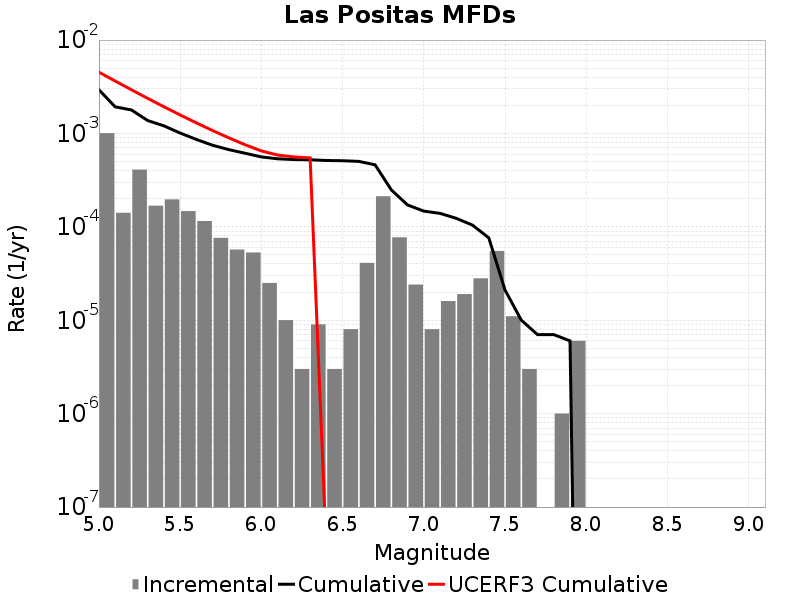

The file beside this chart, header and first rows:
Magnitude, Incremental Rate, Cumulative Rate, UCERF3 Cumulative Rate
5.05, 0.001007, 0.002934, 0.00453
5.15, 1.4142416E-4, 0.001927, 0.003642
5.25, 4.1023036E-4, 0.001785, 0.002937
5.35, 1.6850539E-4, 0.001375, 0.002377
5.45, 1.9658961E-4, 0.001207, 0.001932
5.55, 1.474422E-4, 0.00101, 0.001578
5.65, 1.15345945E-4, 8.6258707E-4, 0.001298
5.75, 7.622862E-5, 7.4724114E-4, 0.001075
5.85, 5.717147E-5, 6.710125E-4, 8.974452E-4
5.95, 5.3159434E-5, 6.1384105E-4, 7.5673236E-4
6.05, 2.5075205E-5, 5.6068157E-4, 6.500698E-4
6.15, 1.0030082E-5, 5.356064E-4, 5.872944E-4
6.25, 3.0090246E-6, 5.255763E-4, 5.6034105E-4
6.35, 9.027074E-6, 5.225673E-4, 5.4815714E-4
6.45, 3.0090246E-6, 5.1354023E-4, 3.5063692E-8
6.55, 8.024066E-6, 5.105312E-4, 9.126519E-9
6.65, 4.1123338E-5, 5.0250714E-4, 0.0
6.75, 2.1263774E-4, 4.6138378E-4, 0.0
6.85, 7.7231634E-5, 2.4874604E-4, 0.0
6.95, 2.4072197E-5, 1.715144E-4, 0.0
7.05, 8.024066E-6, 1.474422E-4, 0.0
7.15, 1.6048132E-5, 1.3941815E-4, 0.0
7.25, 1.9057155E-5, 1.2337002E-4, 0.0
7.35, 2.808423E-5, 1.0431286E-4, 0.0
7.45, 5.5165452E-5, 7.622862E-5, 0.0
7.55, 1.103309E-5, 2.1063173E-5, 0.0
7.65, 3.0090246E-6, 1.0030082E-5, 0.0
7.75, 0.0, 7.0210576E-6, 0.0
7.85, 1.0030083E-6, 7.0210576E-6, 0.0
7.95, 6.018049E-6, 6.018049E-6, 0.0
8.05, 0.0, 0.0, 0.0
8.15, 0.0, 0.0, 0.0
8.25, 0.0, 0.0, 0.0
8.35, 0.0, 0.0, 0.0
8.45, 0.0, 0.0, 0.0
8.55, 0.0, 0.0, 0.0
8.65, 0.0, 0.0, 0.0
8.75, 0.0, 0.0, 0.0
8.85, 0.0, 0.0, 0.0
8.95, 0.0, 0.0, 0.0
9.05, 0.0, 0.0, 0.0
